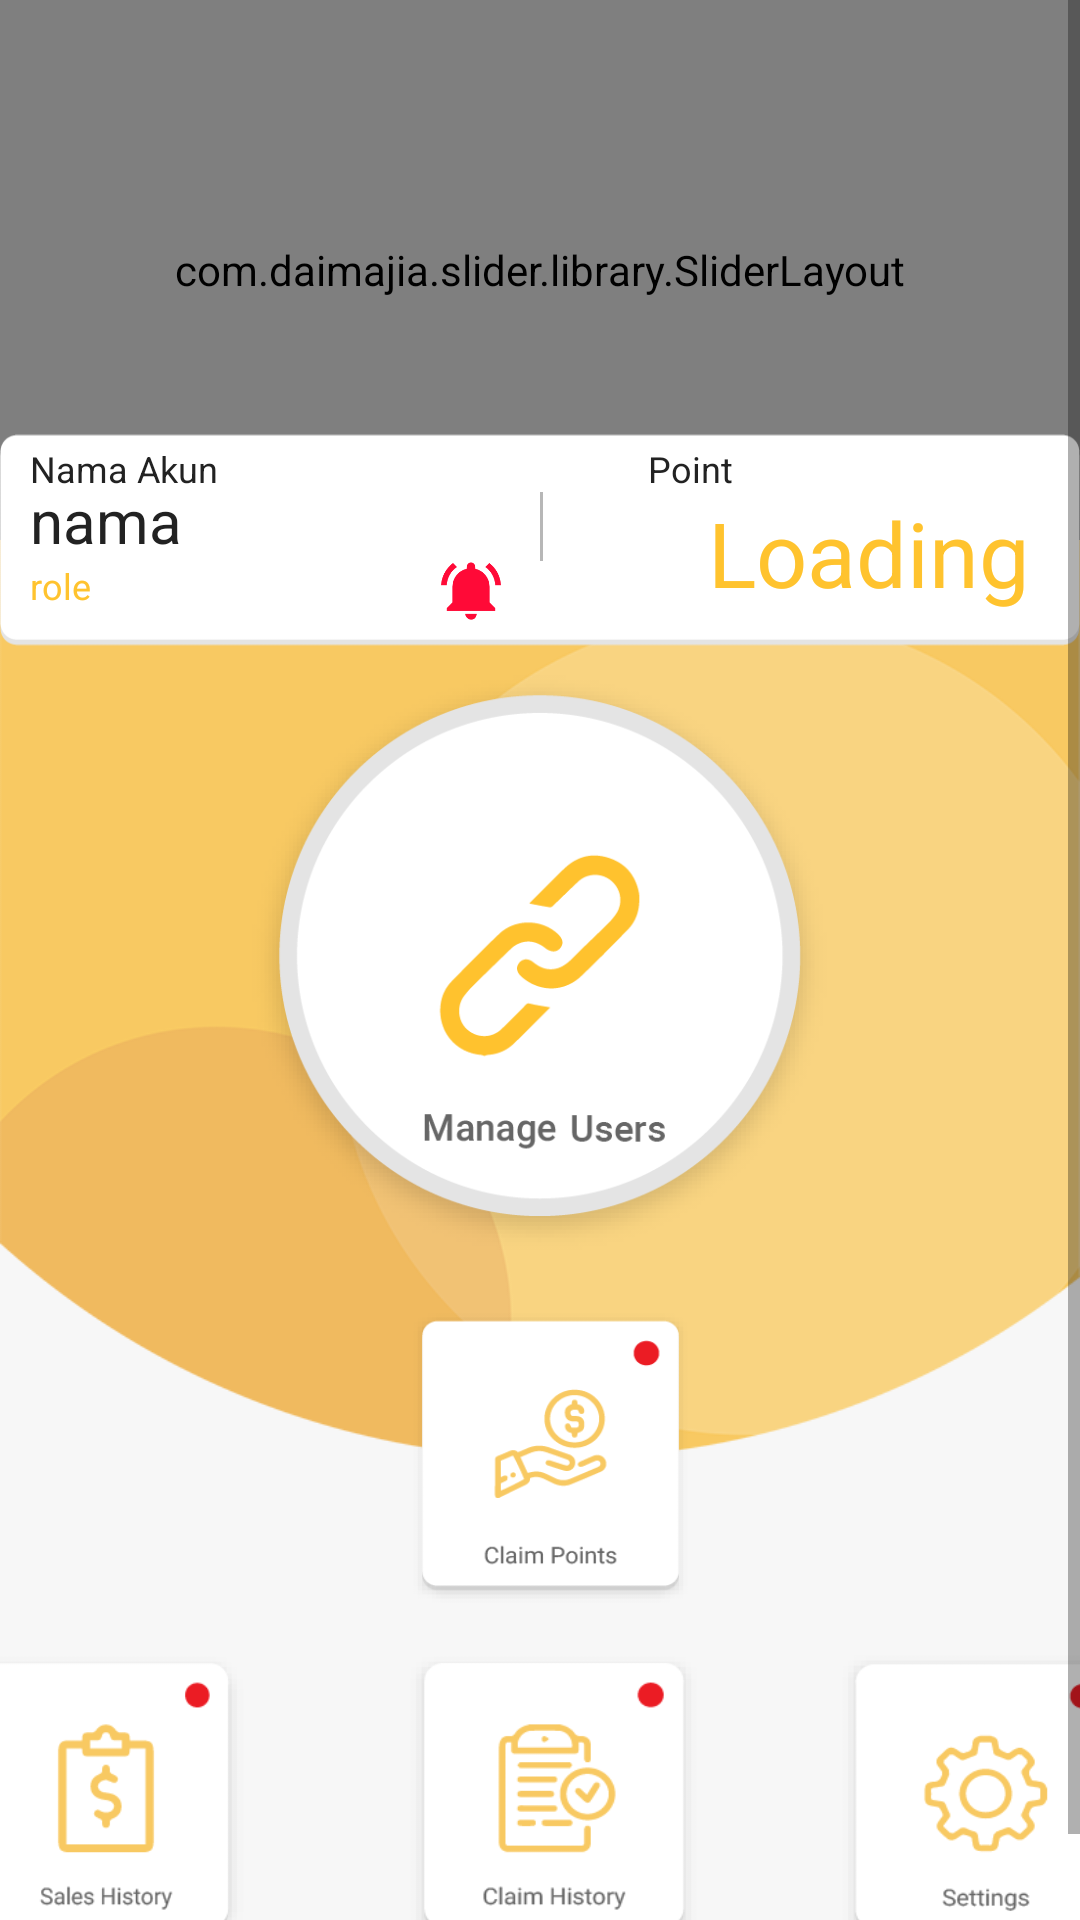

Produce the Android XML layout that renders to this screen, including the resource entries it uses.
<!-- AndroidManifest.xml: application theme AppTheme -->
<!-- res/layout/activity_dealer.xml -->
<?xml version="1.0" encoding="utf-8"?>
<ScrollView xmlns:android="http://schemas.android.com/apk/res/android"
    xmlns:app="http://schemas.android.com/apk/res-auto"
    xmlns:tools="http://schemas.android.com/tools"
    android:layout_width="match_parent"
    android:layout_height="match_parent"
    android:background="#f7f7f7"
    tools:context="distribution.com.admindistribution.DealerActivity">

    <RelativeLayout
        android:layout_width="match_parent"
        android:layout_height="wrap_content"
        android:paddingBottom="20dp"
        android:background="#f7f7f7">

        <ImageView
            android:layout_width="match_parent"
            android:layout_height="370dp"
            android:layout_marginTop="140dp"
            android:src="@drawable/bgdealer"
            />

        <com.daimajia.slider.library.SliderLayout
            android:id="@+id/slider"
            android:layout_width="match_parent"
            android:layout_height="180dp" />

        <ImageView
            android:layout_width="match_parent"
            android:layout_height="240dp"

            android:layout_alignParentBottom="true" />

        <ImageView
            android:layout_width="match_parent"
            android:layout_height="80dp"
            android:layout_marginTop="140dp"
            android:src="@drawable/bar" />


        <android.support.constraint.ConstraintLayout
            android:id="@+id/constrain1"
            android:layout_width="match_parent"
            android:layout_height="match_parent">

            <ImageView
                android:id="@+id/select"
                android:layout_width="0dp"
                android:layout_height="wrap_content"
                android:layout_marginEnd="8dp"
                android:layout_marginStart="8dp"
                android:layout_marginTop="164dp"
                android:src="@drawable/select"
                app:layout_constraintDimensionRatio="w,1:1"
                app:layout_constraintEnd_toEndOf="parent"
                app:layout_constraintHorizontal_bias="0.486"
                app:layout_constraintStart_toStartOf="@+id/textView4"
                app:layout_constraintTop_toTopOf="parent" />

            <TextView
                android:id="@+id/textView4"
                android:layout_width="wrap_content"
                android:layout_height="wrap_content"
                android:layout_marginStart="10dp"
                android:layout_marginTop="148dp"
                android:text="Nama Akun"
                android:textColor="@color/black"
                android:textSize="12sp"
                app:layout_constraintStart_toStartOf="parent"
                app:layout_constraintTop_toTopOf="parent" />

            <TextView
                android:id="@+id/textname"
                android:layout_width="170dp"
                android:layout_height="wrap_content"
                android:layout_marginStart="10dp"
                android:layout_marginTop="160dp"
                android:text="nama"
                android:textColor="@color/black"
                android:textSize="20sp"
                app:layout_constraintStart_toStartOf="parent"
                app:layout_constraintTop_toTopOf="parent" />

            <TextView
                android:id="@+id/textrole"
                android:layout_width="100dp"
                android:layout_height="wrap_content"
                android:layout_marginStart="10dp"
                android:text="role"
                android:textColor="#ffc32e"
                android:textSize="12sp"
                app:layout_constraintStart_toStartOf="parent"
                app:layout_constraintTop_toBottomOf="@+id/textname" />

            <TextView
                android:id="@+id/textView3"
                android:layout_width="wrap_content"
                android:layout_height="wrap_content"
                android:layout_marginStart="24dp"
                android:layout_marginTop="148dp"
                android:text="Point"
                android:textColor="@color/black"
                android:textSize="12sp"
                app:layout_constraintStart_toEndOf="@+id/select"
                app:layout_constraintTop_toTopOf="parent" />

            <TextView
                android:id="@+id/textpoint"
                android:layout_width="wrap_content"
                android:layout_height="wrap_content"
                android:layout_marginStart="44dp"
                android:layout_marginTop="164dp"
                android:text="Loading"
                android:textColor="#ffc32e"
                android:textSize="30sp"
                app:layout_constraintStart_toEndOf="@+id/select"
                app:layout_constraintTop_toTopOf="parent" />

            <ImageView
                android:id="@+id/imageView19"
                android:layout_width="20dp"
                android:layout_height="20dp"
                android:layout_marginEnd="5dp"
                android:src="@drawable/notif"
                app:layout_constraintEnd_toStartOf="@+id/textnotif"
                app:layout_constraintTop_toBottomOf="@+id/textname" />

            <TextView
                android:id="@+id/textnotif"
                android:layout_width="wrap_content"
                android:layout_height="wrap_content"
                android:layout_marginEnd="8dp"
                android:textColor="@color/colorAccent"
                app:layout_constraintEnd_toEndOf="@+id/textname"
                app:layout_constraintTop_toBottomOf="@+id/textname" />

            <Button
                android:id="@+id/buttonRedeem"
                android:layout_width="200dp"
                android:layout_height="200dp"
                android:layout_marginEnd="55dp"
                android:layout_marginStart="55dp"
                android:layout_marginTop="34dp"
                android:background="@drawable/btnmanuser"
                app:layout_constraintEnd_toEndOf="parent"
                app:layout_constraintStart_toStartOf="parent"
                app:layout_constraintTop_toBottomOf="@+id/select" />



            <Button
                android:id="@+id/btnValidate"
                android:layout_width="100dp"
                android:layout_height="100dp"
                android:layout_marginBottom="8dp"
                android:layout_marginEnd="22dp"
                android:layout_marginStart="16dp"
                android:layout_marginTop="376dp"
                android:background="@drawable/btnvalidate"
                app:layout_constraintBottom_toBottomOf="parent"
                app:layout_constraintEnd_toStartOf="@+id/buttonClaims"
                app:layout_constraintHorizontal_bias="1.0"
                app:layout_constraintStart_toStartOf="parent"
                app:layout_constraintTop_toTopOf="parent"
                app:layout_constraintVertical_bias="0.361" />

            <Button
                android:id="@+id/buttonClaims"
                android:layout_width="95dp"
                android:layout_height="100dp"
                android:layout_marginEnd="21dp"
                android:layout_marginStart="22dp"
                android:layout_marginTop="436dp"
                android:background="@drawable/btncheckpt"
                app:layout_constraintEnd_toStartOf="@+id/buttonShops"
                app:layout_constraintStart_toEndOf="@+id/btnValidate"
                app:layout_constraintTop_toTopOf="parent" />

            <Button
                android:id="@+id/buttonShops"
                android:layout_width="95dp"
                android:layout_height="100dp"
                android:layout_marginBottom="8dp"
                android:layout_marginEnd="16dp"
                android:layout_marginStart="21dp"
                android:layout_marginTop="376dp"
                android:background="@drawable/btnshop"
                app:layout_constraintBottom_toBottomOf="parent"
                app:layout_constraintEnd_toEndOf="parent"
                app:layout_constraintHorizontal_bias="0.0"
                app:layout_constraintStart_toEndOf="@+id/buttonClaims"
                app:layout_constraintTop_toTopOf="parent"
                app:layout_constraintVertical_bias="0.361" />

            <Button
                android:id="@+id/btnsetting"
                android:layout_width="100dp"
                android:layout_height="100dp"
                android:layout_marginEnd="19dp"
                android:layout_marginStart="22dp"
                android:layout_marginTop="14dp"
                android:background="@drawable/btnsettings"
                app:layout_constraintEnd_toEndOf="parent"
                app:layout_constraintStart_toEndOf="@+id/btnClaimHistory"
                app:layout_constraintTop_toBottomOf="@+id/buttonShops" />

            <Button
                android:id="@+id/btnSalesHistory"
                android:layout_width="96dp"
                android:layout_height="100dp"
                android:layout_marginEnd="16dp"
                android:layout_marginStart="25dp"
                android:layout_marginTop="14dp"
                android:background="@drawable/btnsaleshis"
                app:layout_constraintEnd_toStartOf="@+id/btnClaimHistory"
                app:layout_constraintStart_toStartOf="parent"
                app:layout_constraintTop_toBottomOf="@+id/btnValidate" />

            <Button
                android:id="@+id/btnClaimHistory"
                android:layout_width="100dp"
                android:layout_height="100dp"
                android:layout_marginEnd="22dp"
                android:layout_marginStart="36dp"
                android:layout_marginTop="14dp"
                android:background="@drawable/btnclaimhiss"
                app:layout_constraintEnd_toStartOf="@+id/btnsetting"
                app:layout_constraintStart_toEndOf="@+id/btnSalesHistory"
                app:layout_constraintTop_toBottomOf="@+id/buttonClaims" />

        </android.support.constraint.ConstraintLayout>
    </RelativeLayout>
</ScrollView>
<!-- resources referenced by this layout -->
<resources>
  <color name="black">#222222</color>
  <color name="colorAccent">#FF4081</color>
  <!-- drawable bar: png bitmap (drawable, 2332 bytes) -->
  <!-- drawable bgdealer: png bitmap (drawable, 21011 bytes) -->
  <!-- drawable btncheckpt: png bitmap (drawable, 7815 bytes) -->
  <!-- drawable btnclaimhiss: png bitmap (drawable, 5971 bytes) -->
  <!-- drawable btnmanuser: png bitmap (drawable, 45090 bytes) -->
  <!-- drawable btnsaleshis: png bitmap (drawable, 5320 bytes) -->
  <!-- drawable btnsettings: png bitmap (drawable, 6900 bytes) -->
  <!-- drawable notif: png bitmap (drawable, 2385 bytes) -->
  <!-- drawable select: png bitmap (drawable, 128 bytes) -->
  <style name="AppTheme" parent="Theme.AppCompat.Light.NoActionBar">
          
          <item name="colorPrimary">@color/colorPrimary</item>
          <item name="colorPrimaryDark">@color/colorPrimaryDark</item>
          <item name="colorAccent">@color/colorAccent</item>
      </style>
  <color name="colorPrimary">#FFC32e</color>
  <color name="colorPrimaryDark">#e5b232</color>
</resources>
